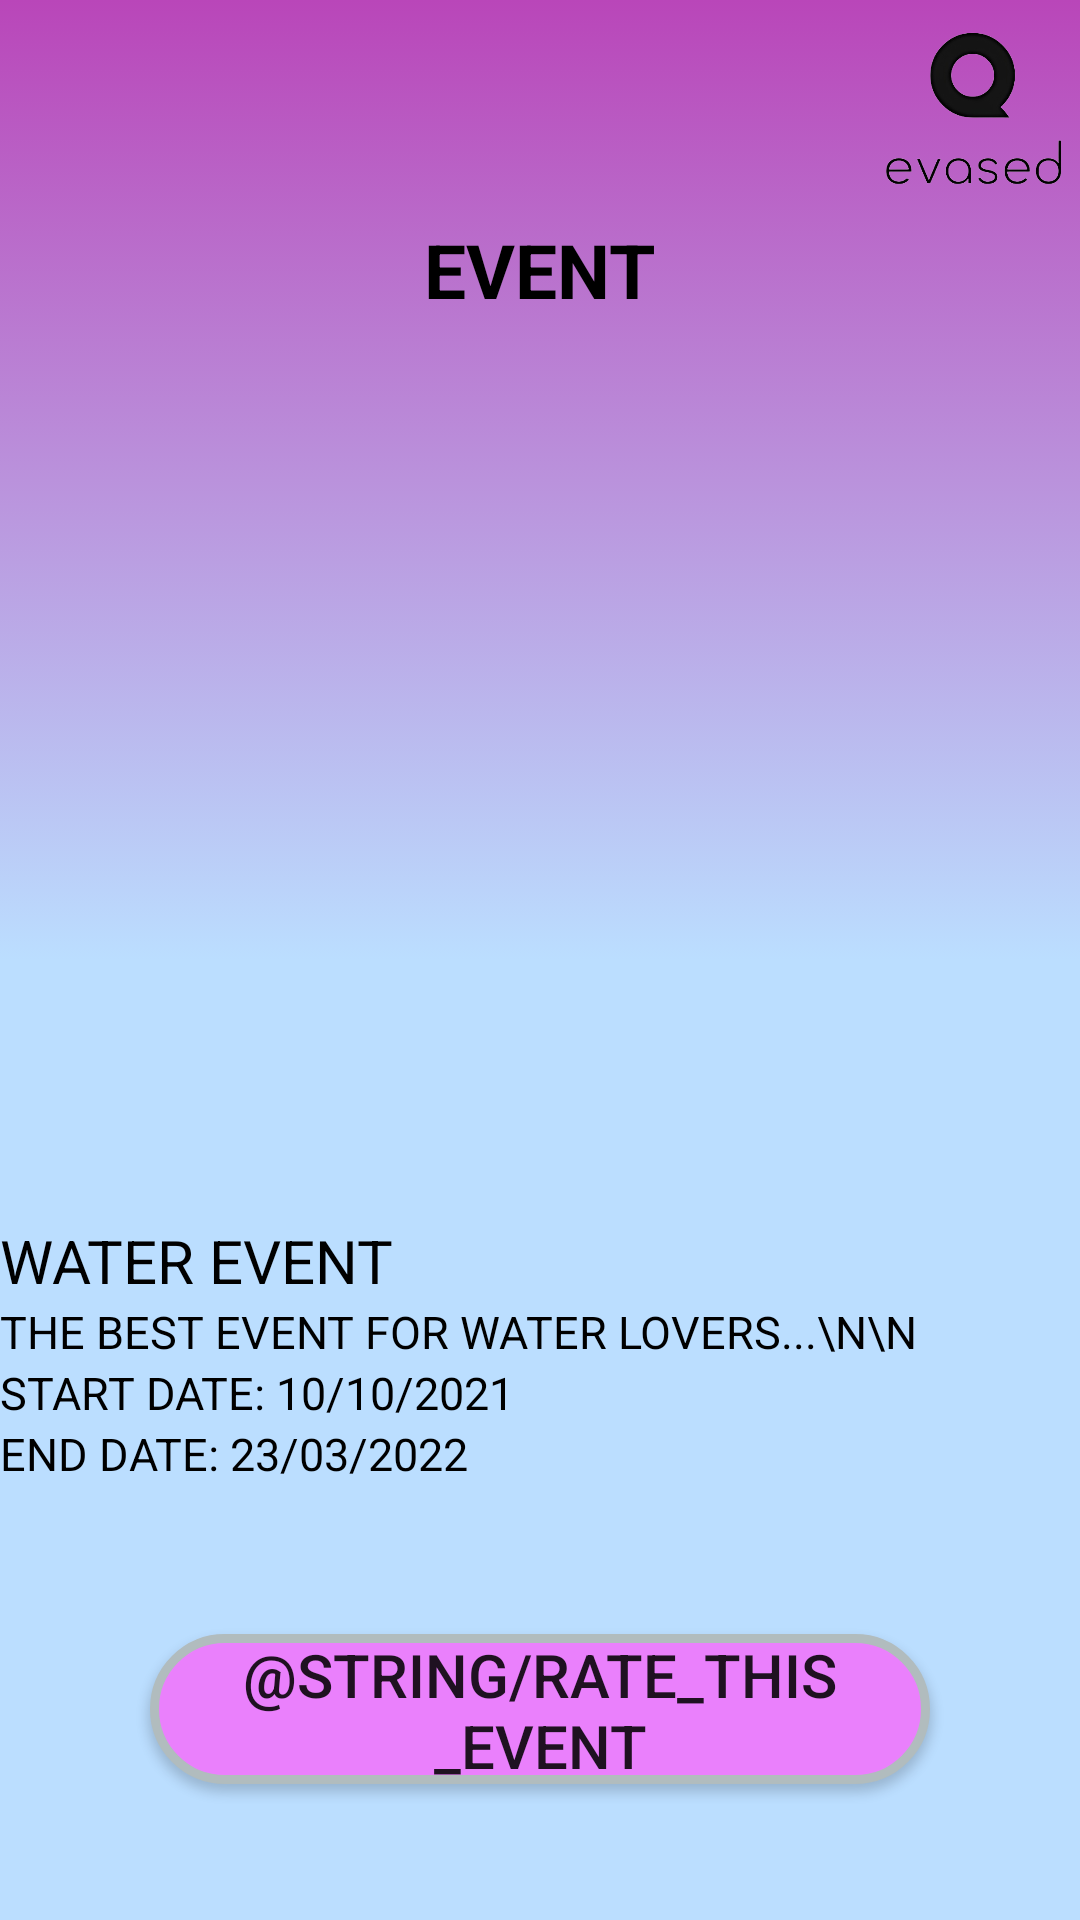

The Android layout XML behind this screen, and the referenced resources:
<!-- AndroidManifest.xml: application theme Theme.Evased -->
<!-- res/layout/activity_past_events_review.xml -->
<?xml version="1.0" encoding="utf-8"?>
<LinearLayout xmlns:android="http://schemas.android.com/apk/res/android"
    xmlns:app="http://schemas.android.com/apk/res-auto"
    xmlns:tools="http://schemas.android.com/tools"
    android:layout_width="match_parent"
    android:layout_height="match_parent"
    android:gravity= "top"
    android:background="@drawable/gradient_background"
    android:orientation= "vertical">

  <LinearLayout
      android:layout_width="match_parent"
      android:layout_height="wrap_content"
      android:gravity= "center"
      android:orientation= "vertical">
    <LinearLayout
        android:layout_width="match_parent"
        android:layout_height="wrap_content"
        android:gravity= "right"
        android:orientation= "vertical">
      <ImageView
          android:id="@+id/logo"
          android:layout_width="70dp"
          android:layout_height="73dp"
          android:layout_alignParentTop="true"
          android:layout_alignParentEnd="true"
          android:layout_marginTop="0dp"
          android:layout_marginEnd="1dp"
          app:srcCompat="@drawable/aaaaaalogo" />

    </LinearLayout>

    <TextView
        android:id="@+id/textView"
        android:layout_width="wrap_content"
        android:layout_height="wrap_content"

        android:layout_marginTop="0dp"
        android:text="EVENT"
        android:textAllCaps="true"
        android:textColor="@color/black"
        android:textSize="25sp"
        android:textStyle="bold" />

  </LinearLayout>

  <ImageView
      android:id="@+id/imageView"
      android:layout_width="match_parent"
      android:layout_height="300dp"
      tools:srcCompat="@tools:sample/backgrounds/scenic" />
  <TextView
      android:id="@+id/past_event_Title"
      android:layout_width="wrap_content"
      android:layout_height="wrap_content"

      android:layout_marginTop="0dp"
      android:text="WATER EVENT"
      android:textAllCaps="true"
      android:textColor="@color/black"
      android:textSize="20sp" />
  <TextView
      android:id="@+id/past_event_Description"
      android:layout_width="wrap_content"
      android:layout_height="wrap_content"
      android:layout_centerHorizontal="true"
      android:layout_marginTop="0dp"
      android:text="The best event for water lovers...\n\n"
      android:textAllCaps="true"
      android:textColor="@color/black"
      android:textSize="15sp" />
  <TextView
      android:id="@+id/past_event_startDate"
      android:layout_width="wrap_content"
      android:layout_height="wrap_content"
      android:layout_centerHorizontal="true"
      android:layout_marginTop="0dp"
      android:text="Start Date: 10/10/2021"
      android:textAllCaps="true"
      android:textColor="@color/black"
      android:textSize="15sp" />
  <TextView
      android:id="@+id/past_event_endDate"
      android:layout_width="wrap_content"
      android:layout_height="wrap_content"
      android:layout_centerHorizontal="true"
      android:layout_marginTop="0dp"
      android:text="End Date: 23/03/2022"
      android:textAllCaps="true"
      android:textColor="@color/black"
      android:textSize="15sp" />

  <Button
      android:id="@+id/Rate_Event_Button"
      android:layout_width="match_parent"
      android:layout_height="50dp"
      android:layout_marginLeft="50dp"
      android:layout_marginRight="50dp"
      android:layout_marginTop="50dp"
      android:text="@string/rate_this_event"
      android:textSize="20sp"
      tools:ignore="MissingConstraints"
      android:background="@drawable/layout_bg_purple"
      />


</LinearLayout>
<!-- resources referenced by this layout -->
<resources>
  <!-- drawable aaaaaalogo: png bitmap (drawable, 49409 bytes) -->
  <!-- drawable gradient_background (drawable) -->
  <?xml version="1.0" encoding="utf-8"?>
  <selector xmlns:android="http://schemas.android.com/apk/res/android">
      <item>
          <shape android:shape="rectangle">
  
              <gradient
                  android:type="linear"
                  android:startColor="#BBDEFF"
                  android:centerColor="#BBDEFF"
                  android:endColor="#B946B9"
                  android:angle="90"
                  />
  
          </shape>
      </item>
  </selector>
  <!-- drawable layout_bg_purple (drawable) -->
  <?xml version="1.0" encoding="UTF-8"?>
  <shape xmlns:android="http://schemas.android.com/apk/res/android">
      <solid android:color="#EA80FC"/>
      <stroke android:width="3dp" android:color="#B1BCBE" />
      <corners android:radius="100dp"/>
      <padding android:left="0dp" android:top="0dp" android:right="0dp" android:bottom="0dp" />
  </shape>
  <style name="Theme.Evased" parent="Theme.MaterialComponents.DayNight.DarkActionBar">
          
          <item name="colorPrimary">@color/purple_500</item>
          <item name="colorPrimaryVariant">@color/purple_700</item>
          <item name="colorOnPrimary">@color/white</item>
          
          <item name="colorSecondary">@color/teal_200</item>
          <item name="colorSecondaryVariant">@color/teal_700</item>
          <item name="colorOnSecondary">@color/black</item>
          
          <item name="android:statusBarColor" tools:targetApi="l">?attr/colorPrimaryVariant</item>
          
      </style>
  <!-- not gathered from this repository: default colours our renderer supplied (Android Studio template values) -->
  <color name="purple_500">#FF6200EE</color>
  <color name="purple_700">#FF3700B3</color>
  <color name="teal_200">#FF03DAC5</color>
  <color name="teal_700">#FF018786</color>
  <color name="black">#FF000000</color>
  <color name="white">#FFFFFFFF</color>
</resources>
